Run: headless pygame with SDL's dummy video driver; simulated clock (each Clock.tick advances the game by its frame time, no real sleeping); random seed 0; keys injected as events and as key.get_pressed() state; no mouse input.
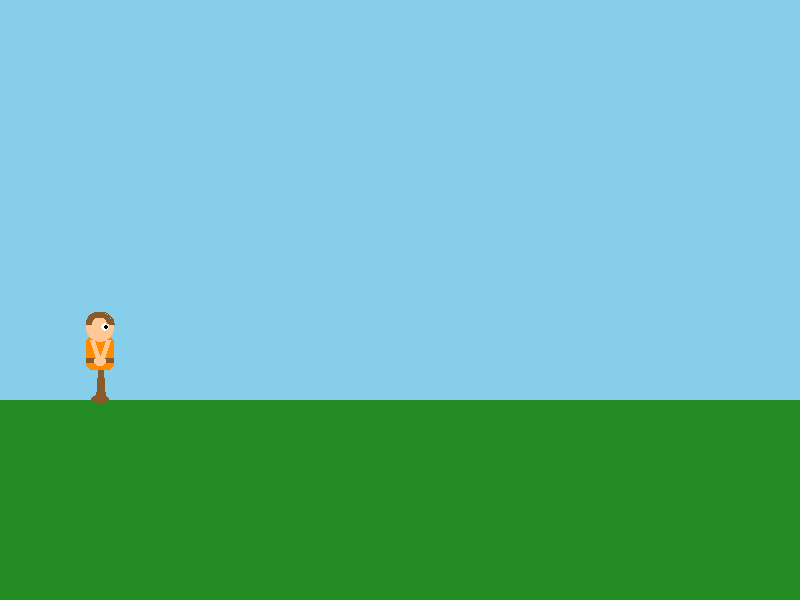
Frame 1 of 4 · flips 1–60 · no input
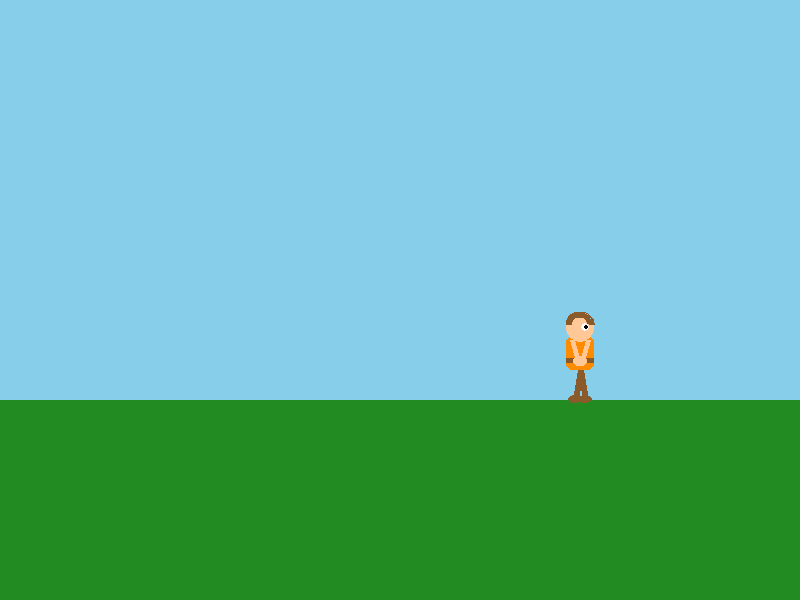
Frame 2 of 4 · flips 61–180 · tapped SPACE, RETURN · held RIGHT (→), D
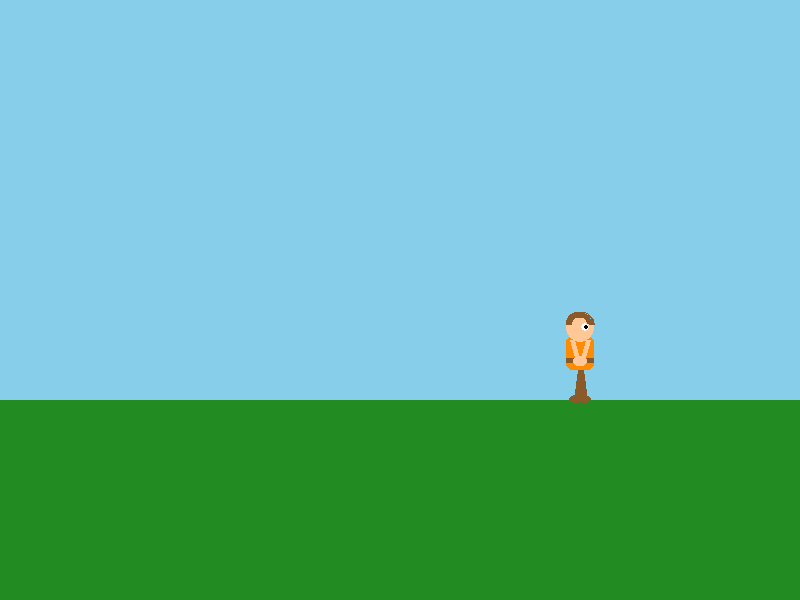
Frame 3 of 4 · flips 181–300 · held DOWN (↓), S
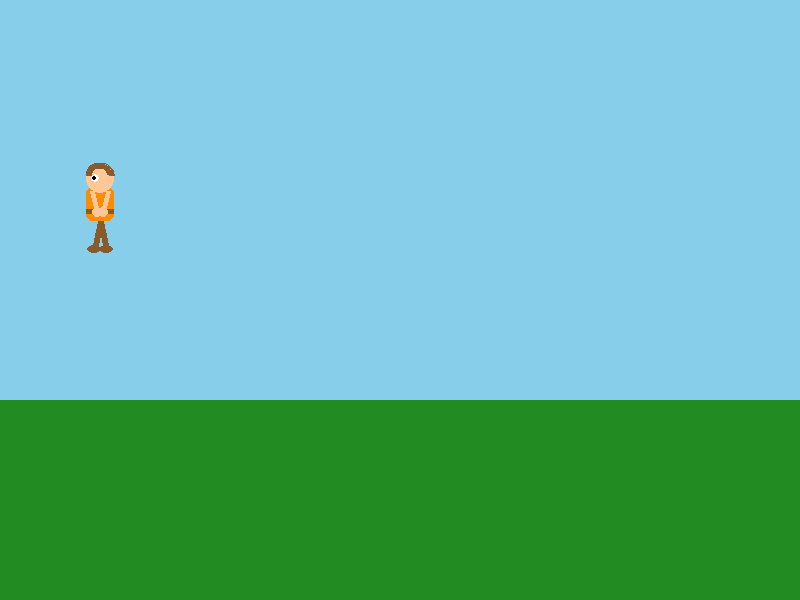
Frame 4 of 4 · flips 301–420 · held LEFT (←), A, UP (↑), W

The pygame program that drew these frames:

import pygame
import sys
import math  

pygame.init()

SCREEN_WIDTH = 800
SCREEN_HEIGHT = 600
screen = pygame.display.set_mode((SCREEN_WIDTH, SCREEN_HEIGHT))
pygame.display.set_caption("Blue Sky and Green Grass Background")

BLUE_SKY = (135, 206, 235)
GREEN_GRASS = (34, 139, 34)

GRASS_HEIGHT = 200
grass_y_position = SCREEN_HEIGHT - GRASS_HEIGHT

SKIN      = (255, 200, 150)
BROWN     = (139,  90,  43)
ORANGE    = (255, 140,   0)
DARK_BLUE = ( 30,  60, 120)
GOLD      = (255, 215,   0)
WHITE     = (255, 255, 255)
BLACK     = (  0,   0,   0)

# movement constants
GRAVITY       = 0.5
JUMP_STRENGTH = -13
PLAYER_SPEED  = 4

#  Character state 
player_x      = 100
player_y      = float(grass_y_position - 50) 
ground_level  = grass_y_position - 20
player_vel_y  = 0
on_ground     = True
facing        = 1    # 1 = right, -1 = left
walk_frame    = 0.0  


def draw_character(surface, x, y, facing, walk_frame, on_ground):

    x, y = int(x), int(y)
    f    = facing
    wf   = walk_frame

    # leg swing
    if on_ground:
        leg1 = math.sin(wf) * 18
        leg2 = -math.sin(wf) * 18
    else:
        leg1, leg2 = 20, -20   # fixed in air

    def limb_end(angle, length=18, base_y=0):
        rad = math.radians(angle)
        return (x + int(math.sin(rad) * length * f),
                y + base_y + int(math.cos(rad) * 20))


    # Legs
    le1 = limb_end(leg1)
    le2 = limb_end(leg2)
    pygame.draw.line(surface, BROWN, (x, y - 10), le1, 6)
    pygame.draw.line(surface, BROWN, (x, y - 10), le2, 6)
    pygame.draw.ellipse(surface, BROWN, (le1[0] - 7, le1[1] - 4, 14, 8))  # foot 1
    pygame.draw.ellipse(surface, BROWN, (le2[0] - 7, le2[1] - 4, 14, 8))  # foot 2

    # Body
    pygame.draw.rect(surface, ORANGE, (x - 14, y - 44, 28, 34), border_radius=6)
    pygame.draw.rect(surface, BROWN,  (x - 14, y - 22, 28,  5))  # belt

    # arm swing
    arm1 = limb_end(-leg1 * 0.6, length=16, base_y=-38)
    arm2 = limb_end(-leg2 * 0.6, length=16, base_y=-38)
    pygame.draw.line(surface, SKIN, (x - 8 * f, y - 40), arm1, 5)
    pygame.draw.line(surface, SKIN, (x + 8 * f, y - 40), arm2, 5)
    pygame.draw.circle(surface, SKIN, arm1, 5)  # hand 1
    pygame.draw.circle(surface, SKIN, arm2, 5)  # hand 2

    # Head/face
    pygame.draw.circle(surface, SKIN, (x, y - 52), 14)
    pygame.draw.arc(surface, BROWN, (x - 14, y - 68, 28, 24), 0, math.pi, 6)  # hair

    eye_x = x + 5 * f
    pygame.draw.circle(surface, WHITE, (eye_x, y - 53), 4)
    pygame.draw.circle(surface, BLACK, (eye_x + f, y - 53), 2)

'''
    # Hat
    pygame.draw.rect(surface, DARK_BLUE, (x - 12, y - 68, 24,  8), border_radius=3)  # brim
    pygame.draw.rect(surface, DARK_BLUE, (x -  8, y - 80, 16, 14), border_radius=4)  # top
    pygame.draw.circle(surface, GOLD, (x - 7, y - 72), 3)                             # pin
    '''


clock = pygame.time.Clock()

running = True
while running:
    for event in pygame.event.get():
        if event.type == pygame.QUIT:
            running = False

    # keyboard input to move the character
    keys = pygame.key.get_pressed()
    if keys[pygame.K_LEFT] or keys[pygame.K_a]:
        player_x -= PLAYER_SPEED
        facing = -1
    if keys[pygame.K_RIGHT] or keys[pygame.K_d]:
        player_x += PLAYER_SPEED
        facing = 1
    if (keys[pygame.K_SPACE] or keys[pygame.K_UP] or keys[pygame.K_w]) and on_ground:
        player_vel_y = JUMP_STRENGTH
        on_ground = False

    # Keep the character within screen bounds
    player_x = max(30, min(SCREEN_WIDTH - 30, player_x))

    # gravity
    player_vel_y += GRAVITY
    player_y += player_vel_y
    if player_y >= ground_level:
        player_y = ground_level
        player_vel_y = 0
        on_ground = True

    walk_frame += 0.15

    screen.fill(BLUE_SKY)
    pygame.draw.rect(screen, GREEN_GRASS, (0, grass_y_position, SCREEN_WIDTH, GRASS_HEIGHT))

    draw_character(screen, player_x, player_y, facing, walk_frame, on_ground)

    pygame.display.flip()
    clock.tick(60)

pygame.quit()
sys.exit()
